Labelled photos from "dataset", an image-classification folder in James7803/CS-4641-Group-130. The possible labels are: glioma, meningioma, no tumor, pituitary tumor.

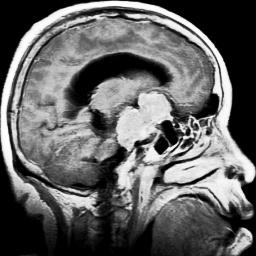
Label: meningioma

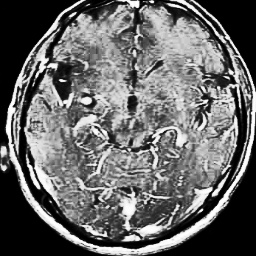
Label: glioma

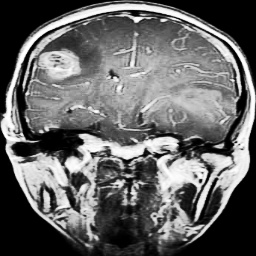
Label: glioma

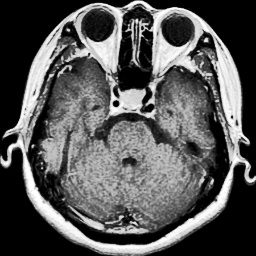
Label: pituitary tumor

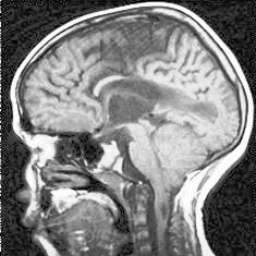
Label: no tumor

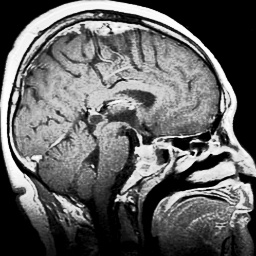
Label: pituitary tumor
